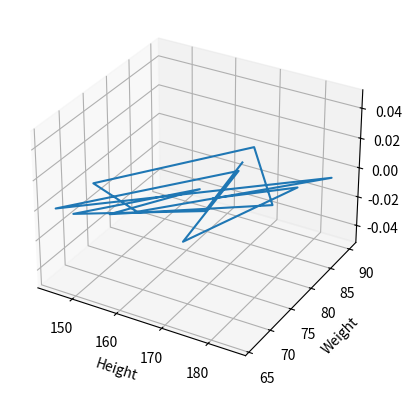

Write Python code to recreate this figure.
import matplotlib.pyplot as plt
import numpy as np

height = np.array([167,170,149,165,155,180,166,146,159,185,145,168,172,181,169])
weight = np.array([86,74,66,78,68,79,90,73,70,88,66,84,67,84,77])

ax = plt.axes(projection='3d')
ax.plot3D(height,weight)
ax.set_xlabel("Height")
ax.set_ylabel("Weight")
plt.show()
